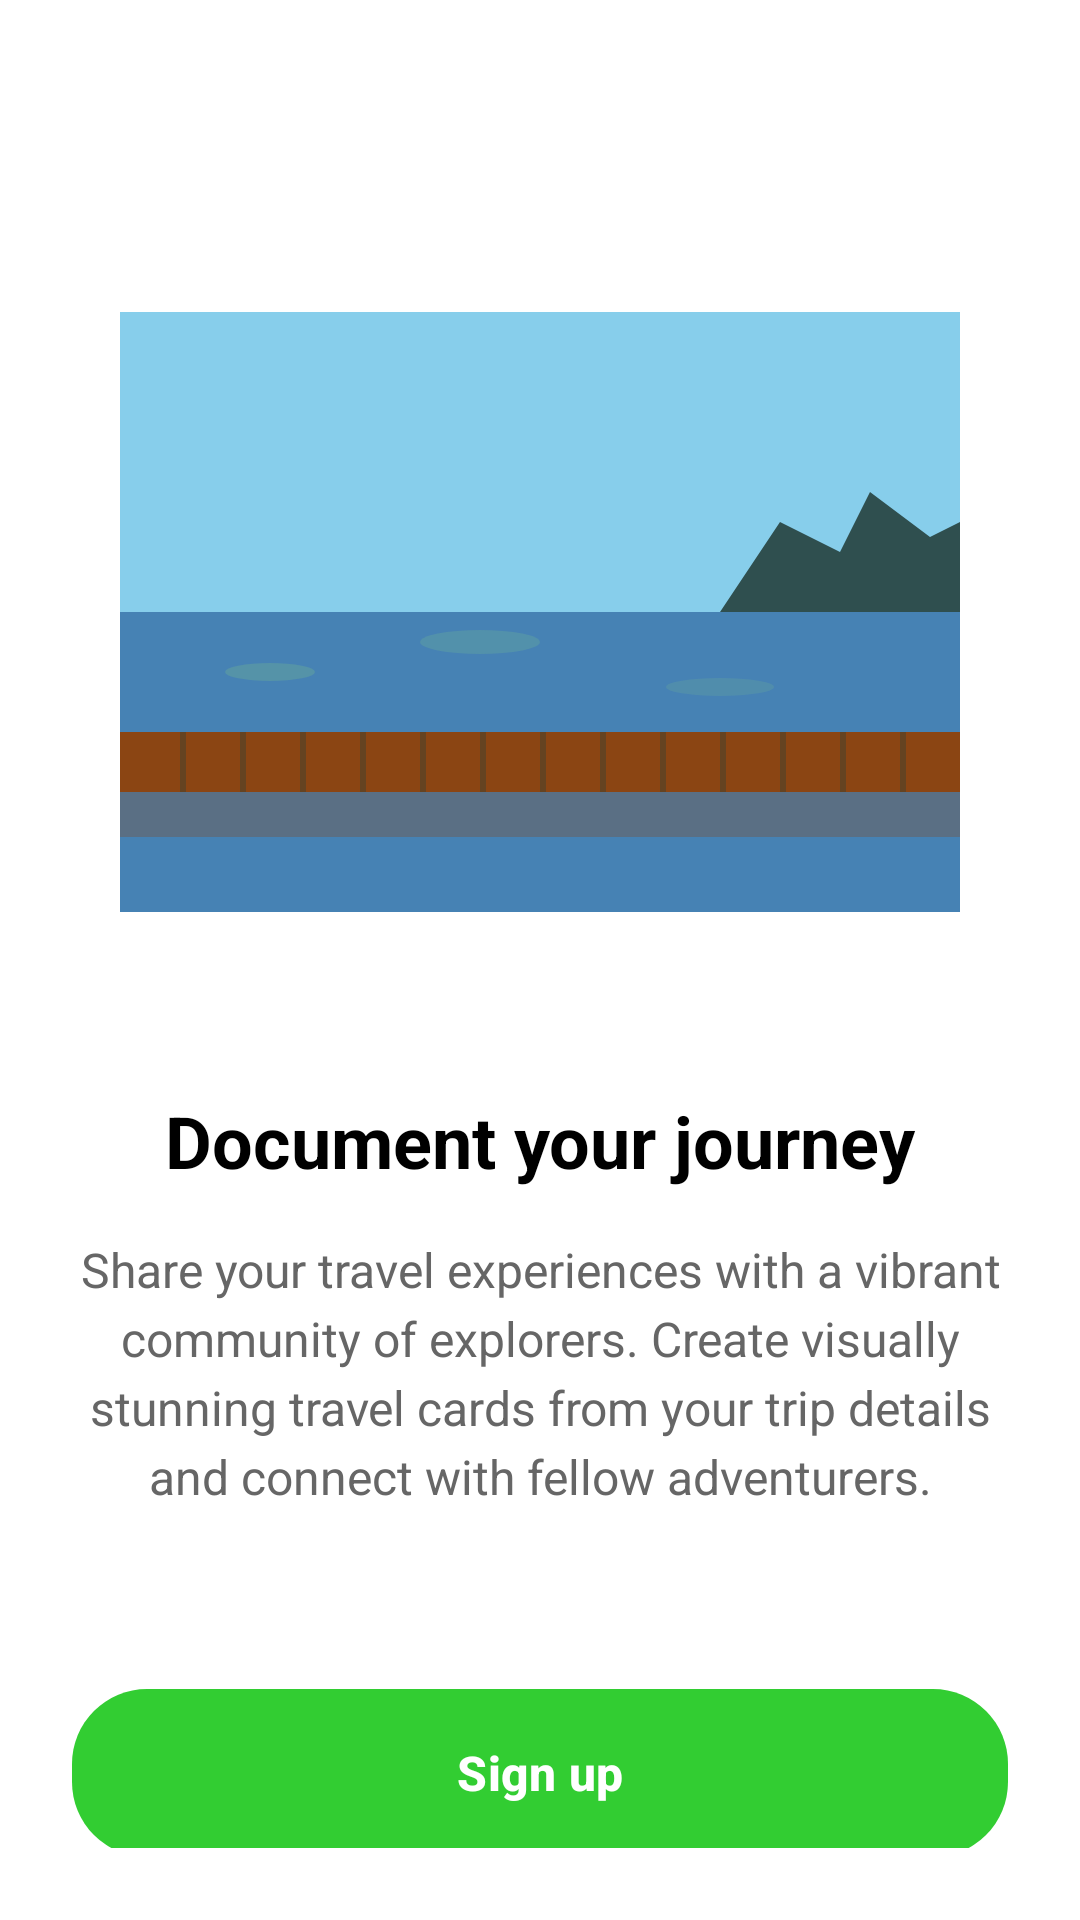

Here is an Android app screen rendered from its layout file. Give the layout XML and the strings, colors and styles it references.
<!-- AndroidManifest.xml: application theme Theme.PLACES -->
<!-- res/layout/activity_onboarding_3.xml -->
<?xml version="1.0" encoding="utf-8"?>
<LinearLayout xmlns:android="http://schemas.android.com/apk/res/android"
    android:layout_width="match_parent"
    android:layout_height="match_parent"
    android:background="@android:color/white"
    android:orientation="vertical"
    android:padding="24dp">

    <ImageView
        android:id="@+id/iv_illustration"
        android:layout_width="280dp"
        android:layout_height="200dp"
        android:layout_gravity="center_horizontal"
        android:layout_marginTop="80dp"
        android:layout_marginBottom="60dp"
        android:src="@drawable/ic_ocean_dock" />

    <TextView
        android:id="@+id/tv_title"
        android:layout_width="match_parent"
        android:layout_height="wrap_content"
        android:text="Document your journey"
        android:textColor="@android:color/black"
        android:textSize="24sp"
        android:textStyle="bold"
        android:gravity="center"
        android:layout_marginBottom="16dp" />

    <TextView
        android:id="@+id/tv_description"
        android:layout_width="match_parent"
        android:layout_height="wrap_content"
        android:text="Share your travel experiences with a vibrant community of explorers. Create visually stunning travel cards from your trip details and connect with fellow adventurers."
        android:textColor="#666666"
        android:textSize="16sp"
        android:gravity="center"
        android:lineSpacingExtra="4dp"
        android:layout_marginBottom="60dp" />

    <View
        android:layout_width="0dp"
        android:layout_height="0dp"
        android:layout_weight="1" />

    <Button
        android:id="@+id/btn_sign_up"
        android:layout_width="match_parent"
        android:layout_height="56dp"
        android:text="Sign up"
        android:textColor="@android:color/white"
        android:textSize="16sp"
        android:textStyle="bold"
        android:background="@drawable/button_green_rounded"
        android:layout_marginBottom="16dp" />

    <Button
        android:id="@+id/btn_log_in"
        android:layout_width="match_parent"
        android:layout_height="56dp"
        android:text="Log in"
        android:textColor="@android:color/white"
        android:textSize="16sp"
        android:textStyle="bold"
        android:background="@drawable/button_orange_rounded"
        android:layout_marginBottom="24dp" />

</LinearLayout>
<!-- resources referenced by this layout -->
<resources>
  <!-- drawable button_green_rounded (drawable) -->
  <?xml version="1.0" encoding="utf-8"?>
  <shape xmlns:android="http://schemas.android.com/apk/res/android"
      android:shape="rectangle">
      <solid android:color="#32CD32" />
      <corners android:radius="25dp" />
  </shape>
  <!-- drawable button_orange_rounded (drawable) -->
  <?xml version="1.0" encoding="utf-8"?>
  <shape xmlns:android="http://schemas.android.com/apk/res/android"
      android:shape="rectangle">
      <solid android:color="#FF8C00" />
      <corners android:radius="25dp" />
  </shape>
  <style name="Theme.PLACES" parent="Base.Theme.PLACES" />
  <color name="md_theme_light_primary">#32CD32</color>
  <color name="md_theme_light_onPrimary">#FFFFFF</color>
  <color name="md_theme_light_primaryContainer">#90EE90</color>
  <color name="md_theme_light_onPrimaryContainer">#1B5E20</color>
  <color name="md_theme_light_secondary">#FF8C00</color>
  <color name="md_theme_light_onSecondary">#FFFFFF</color>
  <color name="md_theme_light_secondaryContainer">#FFE0B2</color>
  <color name="md_theme_light_onSecondaryContainer">#E65100</color>
  <color name="md_theme_light_tertiary">#2196F3</color>
  <color name="md_theme_light_onTertiary">#FFFFFF</color>
  <color name="md_theme_light_tertiaryContainer">#BBDEFB</color>
  <color name="md_theme_light_onTertiaryContainer">#0D47A1</color>
  <color name="md_theme_light_error">#F44336</color>
  <color name="md_theme_light_errorContainer">#FFEBEE</color>
  <color name="md_theme_light_onError">#FFFFFF</color>
  <color name="md_theme_light_onErrorContainer">#C62828</color>
  <color name="md_theme_light_background">#FAFAFA</color>
  <color name="md_theme_light_onBackground">#212121</color>
  <color name="md_theme_light_surface">#FFFFFF</color>
  <color name="md_theme_light_onSurface">#212121</color>
  <color name="md_theme_light_surfaceVariant">#F5F5F5</color>
  <color name="md_theme_light_onSurfaceVariant">#757575</color>
  <color name="md_theme_light_outline">#BDBDBD</color>
  <color name="md_theme_light_outlineVariant">#E0E0E0</color>
  <color name="md_theme_light_inverseSurface">#303030</color>
  <color name="md_theme_light_inverseOnSurface">#F5F5F5</color>
  <color name="md_theme_light_inversePrimary">#90EE90</color>
</resources>
